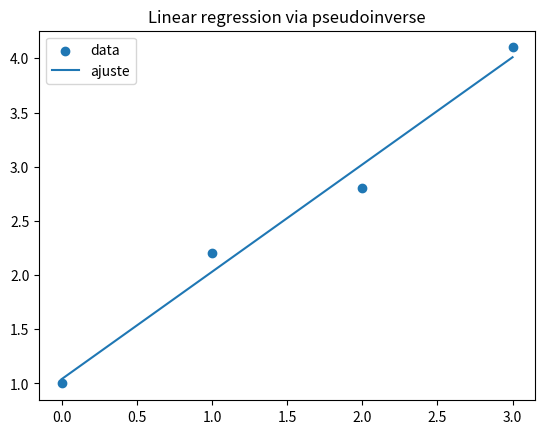

Write Python code to recreate this figure.
import numpy as np
import matplotlib.pyplot as plt

np.random.seed(42)
print("NumPy:", np.__version__)

A=np.array([[1.,0.],[1.,1.],[1.,2.],[1.,3.]])
y=np.array([1.0,2.2,2.8,4.1])
A_plus=np.linalg.pinv(A)
beta=A_plus@y
print("Coeficientes [intercepto, pendiente]:",beta)
print("Predicciones:",A@beta)

beta_lstsq,*_=np.linalg.lstsq(A,y,rcond=None)
print("pinv:",beta)
print("lstsq:",beta_lstsq)
print("Coinciden:",np.allclose(beta,beta_lstsq))

x=np.linspace(0,3,100)
plt.scatter(A[:,1],y,label='data')
plt.plot(x,beta[0]+beta[1]*x,label='ajuste')
plt.legend(); plt.title('Linear regression via pseudoinverse'); plt.show()
